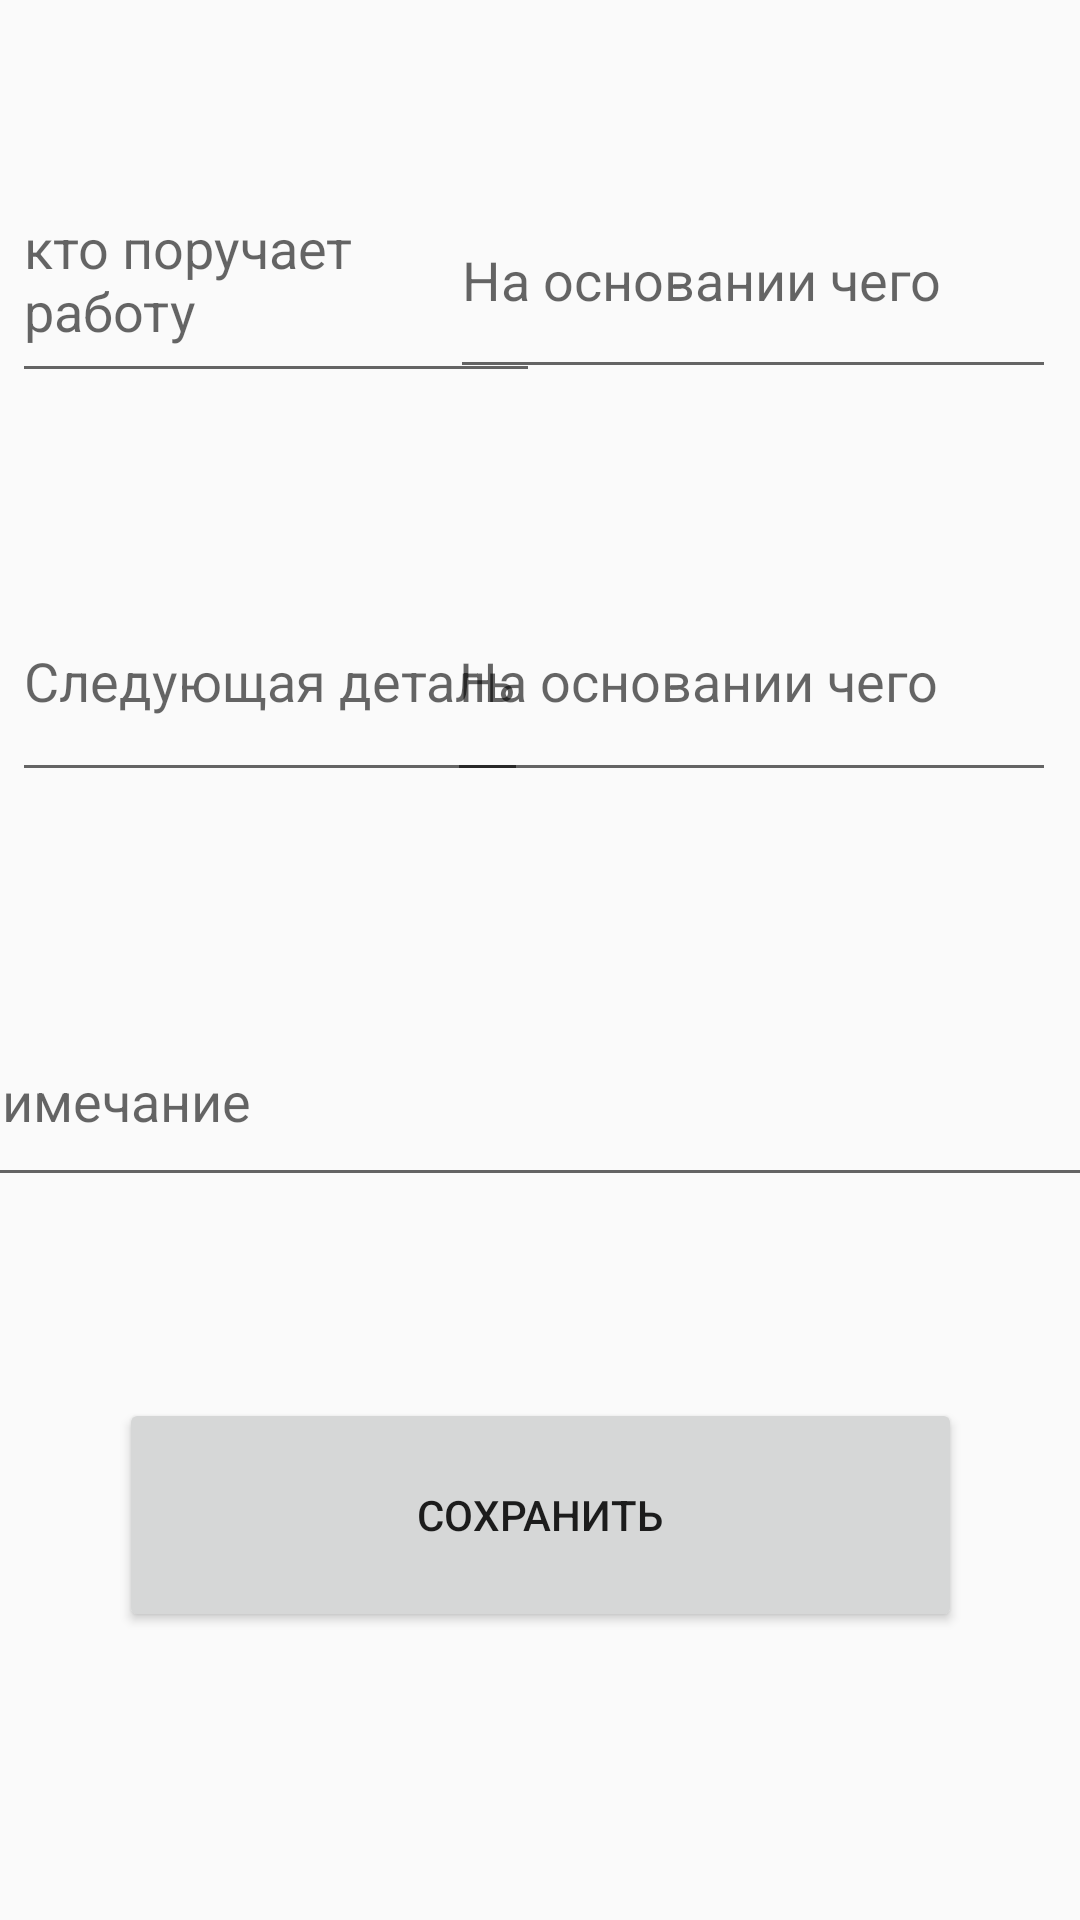

Write the Android layout XML for this screen, with the resource values it uses.
<!-- AndroidManifest.xml: application theme AppTheme -->
<!-- res/layout/activity_work_operatopn.xml -->
<?xml version="1.0" encoding="utf-8"?>
<androidx.constraintlayout.widget.ConstraintLayout xmlns:android="http://schemas.android.com/apk/res/android"
    xmlns:app="http://schemas.android.com/apk/res-auto"
    xmlns:tools="http://schemas.android.com/tools"
    android:id="@+id/work_description"
    android:layout_width="match_parent"
    android:layout_height="match_parent">

    <com.google.android.material.textfield.TextInputEditText
        android:id="@+id/text_who"
        android:layout_width="176dp"
        android:layout_height="79dp"
        android:layout_marginStart="4dp"
        android:layout_marginLeft="4dp"
        android:layout_marginTop="52dp"
        android:hint="кто поручает работу"
        app:layout_constraintStart_toStartOf="parent"
        app:layout_constraintTop_toTopOf="parent" />

    <com.google.android.material.textfield.TextInputEditText
        android:id="@+id/text_document"
        android:layout_width="202dp"
        android:layout_height="76dp"
        android:hint="На основании чего"
        app:layout_constraintBottom_toBottomOf="@+id/text_who"
        app:layout_constraintEnd_toEndOf="@+id/text_next_part_inf"
        app:layout_constraintTop_toTopOf="@+id/text_who" />

    <com.google.android.material.textfield.TextInputEditText
        android:id="@+id/text_next_part_inf"
        android:layout_width="203dp"
        android:layout_height="77dp"
        android:layout_marginEnd="8dp"
        android:layout_marginRight="8dp"
        android:hint="На основании чего"
        app:layout_constraintBottom_toBottomOf="@+id/text_next_part"
        app:layout_constraintEnd_toEndOf="parent" />

    <com.google.android.material.textfield.TextInputEditText
        android:id="@+id/text_next_part"
        android:layout_width="172dp"
        android:layout_height="77dp"
        android:layout_marginTop="56dp"
        android:hint="Следующая деталь"
        app:layout_constraintStart_toStartOf="@+id/text_who"
        app:layout_constraintTop_toBottomOf="@+id/text_who" />

    <com.google.android.material.textfield.TextInputEditText
        android:id="@+id/text_note"
        android:layout_width="392dp"
        android:layout_height="67dp"
        android:layout_marginTop="68dp"
        android:hint="Примечание"
        app:layout_constraintEnd_toEndOf="parent"
        app:layout_constraintHorizontal_bias="0.842"
        app:layout_constraintStart_toStartOf="parent"
        app:layout_constraintTop_toBottomOf="@+id/text_next_part" />

    <Button
        android:id="@+id/saveDescription"
        android:layout_width="281dp"
        android:layout_height="78dp"
        android:layout_marginBottom="96dp"
        android:text="Сохранить"
        app:layout_constraintBottom_toBottomOf="parent"
        app:layout_constraintEnd_toEndOf="parent"
        app:layout_constraintStart_toStartOf="parent" />

</androidx.constraintlayout.widget.ConstraintLayout>
<!-- resources referenced by this layout -->
<resources>
  <style name="AppTheme" parent="Theme.AppCompat.Light.DarkActionBar">
          
          <item name="colorPrimary">#6200EE</item>
          <item name="colorPrimaryDark">@color/colorPrimaryDark</item>
          <item name="colorAccent">@color/colorAccent</item>
      </style>
  <!-- not gathered from this repository: default colours our renderer supplied (Android Studio template values) -->
  <color name="colorPrimaryDark">#FF3700B3</color>
  <color name="colorAccent">#FF03DAC5</color>
</resources>
